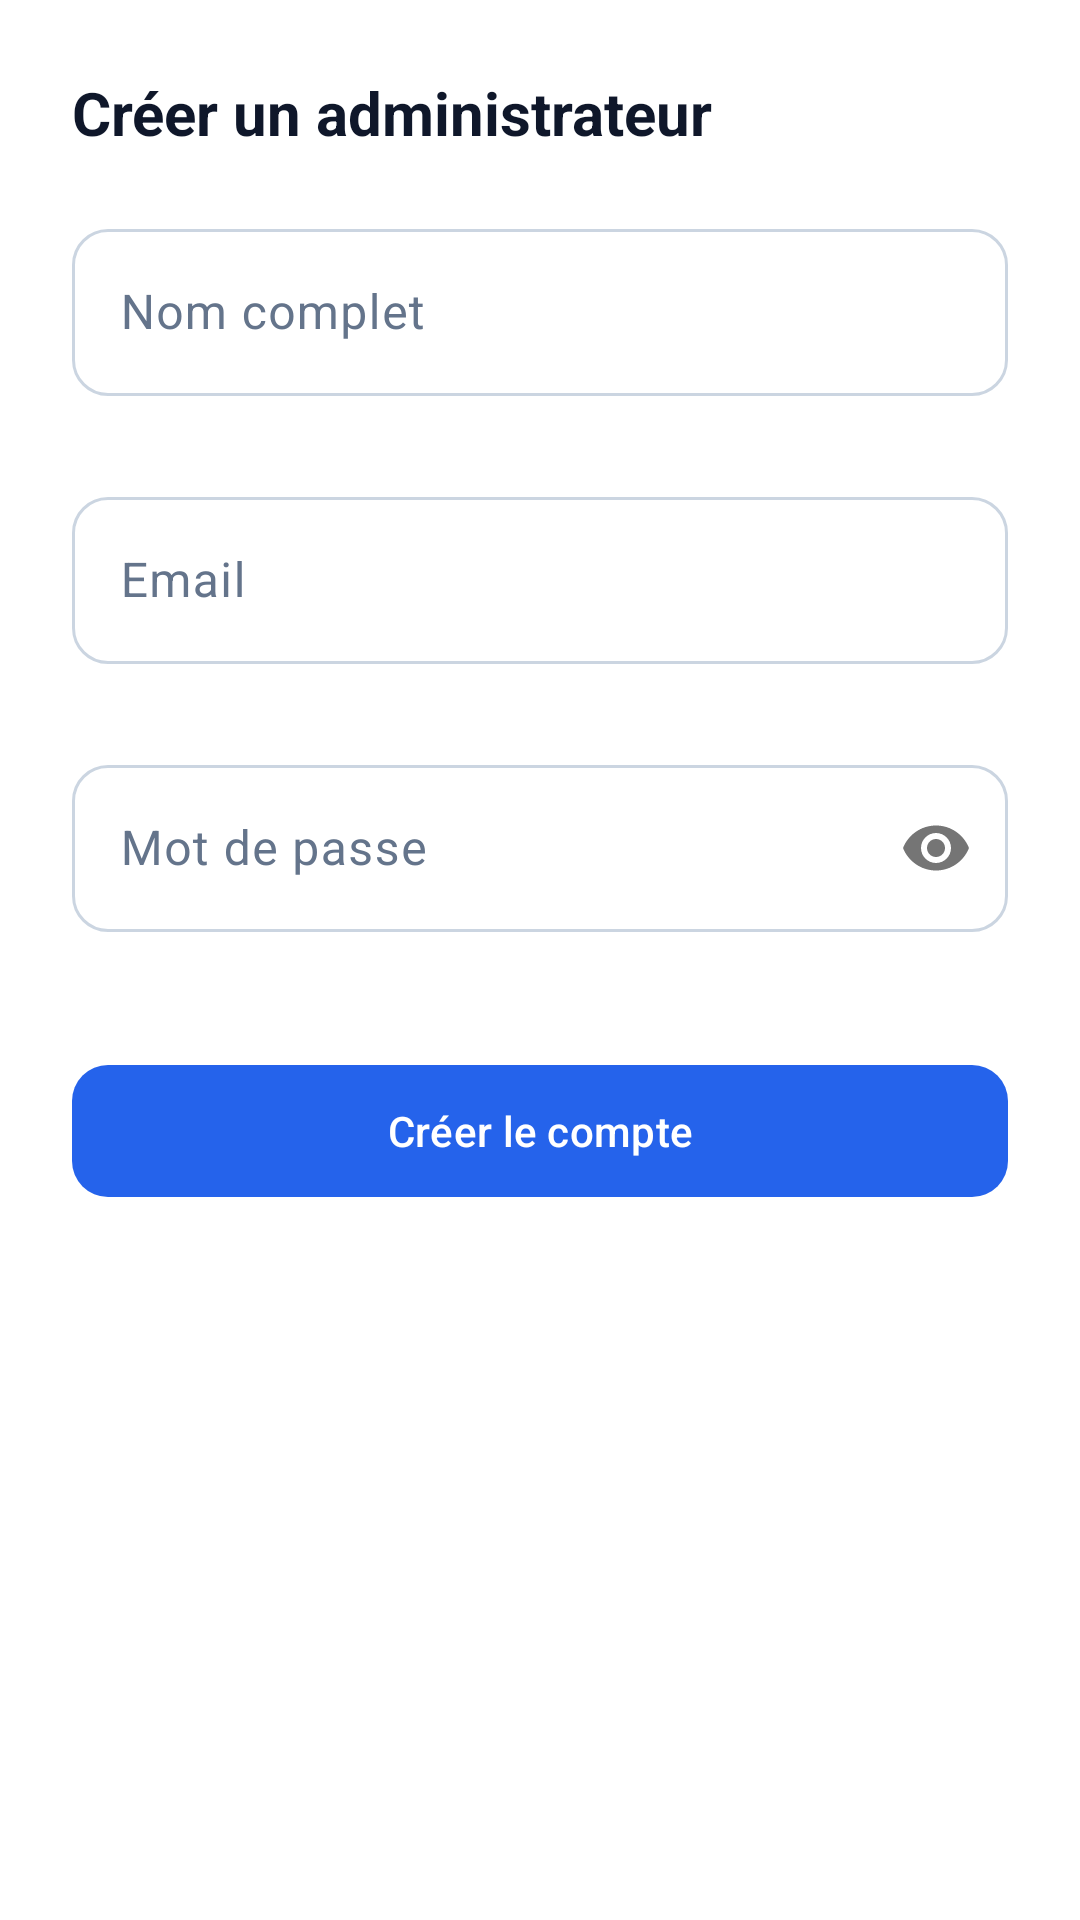

Reconstruct the res/layout file that produces this screen, plus the resources it refers to.
<!-- AndroidManifest.xml: application theme Theme.EasyPark -->
<!-- res/layout/dialog_add_admin.xml -->
<?xml version="1.0" encoding="utf-8"?>
<LinearLayout xmlns:android="http://schemas.android.com/apk/res/android"
    xmlns:app="http://schemas.android.com/apk/res-auto"
    android:layout_width="match_parent"
    android:layout_height="wrap_content"
    android:orientation="vertical"
    android:padding="24dp"
    android:background="?attr/colorSurface">

    <TextView
        android:layout_width="wrap_content"
        android:layout_height="wrap_content"
        android:text="Créer un administrateur"
        android:textAppearance="@style/TextAppearance.EasyPark.Title"
        android:textColor="?attr/colorOnSurface"
        android:layout_marginBottom="20dp" />

    <com.google.android.material.textfield.TextInputLayout
        android:id="@+id/tilAdminName"
        style="@style/Widget.EasyPark.TextInput"
        android:layout_width="match_parent"
        android:layout_height="wrap_content"
        android:hint="Nom complet"
        app:errorEnabled="true"
        android:layout_marginBottom="8dp">

        <com.google.android.material.textfield.TextInputEditText
            android:id="@+id/etAdminName"
            android:layout_width="match_parent"
            android:layout_height="wrap_content"
            android:inputType="textPersonName" />
    </com.google.android.material.textfield.TextInputLayout>

    <com.google.android.material.textfield.TextInputLayout
        android:id="@+id/tilAdminEmail"
        style="@style/Widget.EasyPark.TextInput"
        android:layout_width="match_parent"
        android:layout_height="wrap_content"
        android:hint="Email"
        app:errorEnabled="true"
        android:layout_marginBottom="8dp">

        <com.google.android.material.textfield.TextInputEditText
            android:id="@+id/etAdminEmail"
            android:layout_width="match_parent"
            android:layout_height="wrap_content"
            android:inputType="textEmailAddress" />
    </com.google.android.material.textfield.TextInputLayout>

    <com.google.android.material.textfield.TextInputLayout
        android:id="@+id/tilAdminPassword"
        style="@style/Widget.EasyPark.TextInput"
        android:layout_width="match_parent"
        android:layout_height="wrap_content"
        android:hint="Mot de passe"
        app:passwordToggleEnabled="true"
        app:errorEnabled="true"
        android:layout_marginBottom="20dp">

        <com.google.android.material.textfield.TextInputEditText
            android:id="@+id/etAdminPassword"
            android:layout_width="match_parent"
            android:layout_height="wrap_content"
            android:inputType="textPassword" />
    </com.google.android.material.textfield.TextInputLayout>

    <com.google.android.material.button.MaterialButton
        android:id="@+id/btnSubmitAdmin"
        style="@style/Widget.EasyPark.Button"
        android:layout_width="match_parent"
        android:layout_height="52dp"
        android:text="Créer le compte" />

</LinearLayout>
<!-- resources referenced by this layout -->
<resources>
  <style name="TextAppearance.EasyPark.Title" parent="TextAppearance.Material3.TitleLarge">
          <item name="android:fontFamily">sans-serif-medium</item>
          <item name="android:textSize">20sp</item>
          <item name="android:textStyle">bold</item>
      </style>
  <style name="Widget.EasyPark.Button" parent="Widget.Material3.Button">
          <item name="cornerRadius">@dimen/radius_button</item>
          <item name="android:fontFamily">sans-serif-medium</item>
      </style>
  <style name="Widget.EasyPark.TextInput" parent="Widget.Material3.TextInputLayout.OutlinedBox">
          <item name="boxCornerRadiusTopStart">@dimen/radius_button</item>
          <item name="boxCornerRadiusTopEnd">@dimen/radius_button</item>
          <item name="boxCornerRadiusBottomStart">@dimen/radius_button</item>
          <item name="boxCornerRadiusBottomEnd">@dimen/radius_button</item>
          <item name="android:fontFamily">sans-serif</item>
      </style>
  <style name="Theme.EasyPark" parent="Base.Theme.EasyPark" />
  <dimen name="radius_button">12dp</dimen>
  <color name="md_theme_light_primary">#2563EB</color>
  <color name="md_theme_light_onPrimary">#FFFFFF</color>
  <color name="md_theme_light_primaryContainer">#DBEAFE</color>
  <color name="md_theme_light_onPrimaryContainer">#1E3A8A</color>
  <color name="md_theme_light_secondary">#64748B</color>
  <color name="md_theme_light_onSecondary">#FFFFFF</color>
  <color name="md_theme_light_error">#B91C1C</color>
  <color name="md_theme_light_onError">#FFFFFF</color>
  <color name="md_theme_light_errorContainer">#FEE2E2</color>
  <color name="md_theme_light_onErrorContainer">#7F1D1D</color>
  <color name="md_theme_light_background">#F8FAFC</color>
  <color name="md_theme_light_onBackground">#0F172A</color>
  <color name="md_theme_light_surface">#FFFFFF</color>
  <color name="md_theme_light_onSurface">#0F172A</color>
  <color name="md_theme_light_surfaceVariant">#F1F5F9</color>
  <color name="md_theme_light_onSurfaceVariant">#64748B</color>
  <color name="md_theme_light_outline">#CBD5E1</color>
  <style name="TextAppearance.EasyPark.Display" parent="TextAppearance.Material3.DisplayMedium">
          <item name="android:fontFamily">sans-serif</item>
          <item name="android:textSize">28sp</item>
          <item name="android:textStyle">bold</item>
      </style>
  <style name="TextAppearance.EasyPark.Body" parent="TextAppearance.Material3.BodyLarge">
          <item name="android:fontFamily">sans-serif</item>
          <item name="android:textSize">16sp</item>
          <item name="android:textStyle">normal</item>
      </style>
  <style name="TextAppearance.EasyPark.Label" parent="TextAppearance.Material3.LabelMedium">
          <item name="android:fontFamily">sans-serif-medium</item>
          <item name="android:textSize">12sp</item>
          <item name="android:textStyle">bold</item>
      </style>
</resources>
